Dataset: data (GitHub, vijayan24216/plant-disease-ai). Classes: apple black rot, apple cedar rust, apple healthy, apple scab, blueberry healthy, cherry healthy, cherry powdery mildew, corn common rust, corn gray leaf spot, corn healthy, corn northern leaf blight, cotton bacterial blight, cotton healthy, grape black rot, grape esca black measles, grape healthy, grape leaf blight, orange citrus greening Huanglongbing, peach bacterial spot, peach healthy, pepper bacterial spot, pepper healthy, potato early blight, potato healthy, potato late blight, raspberry healthy, rice bacterial blight, rice blast, rice brown spot, rice healthy, soybean healthy, squash powdery mildew, strawberry healthy, strawberry leaf scorch, sugarcane healthy, sugarcane red rot, sugarcane smut, tomato bacterial spot, tomato early blight, tomato healthy, tomato late blight, tomato leaf mold, tomato mosaic virus, tomato septoria leaf spot, tomato spider mites, tomato target spot, tomato yellow leaf curl virus, wheat brown rust, wheat healthy, wheat yellow rust.

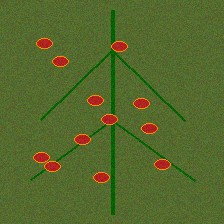
Label: corn common rust

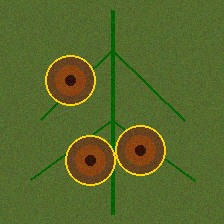
Label: potato early blight

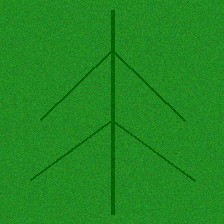
Label: strawberry healthy

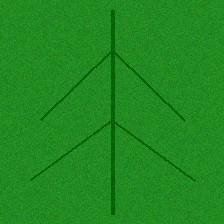
Label: sugarcane healthy

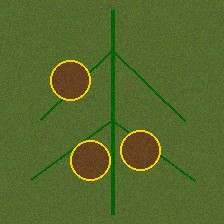
Label: grape leaf blight

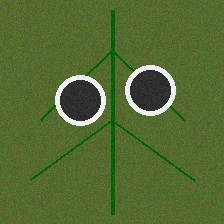
Label: tomato spider mites
